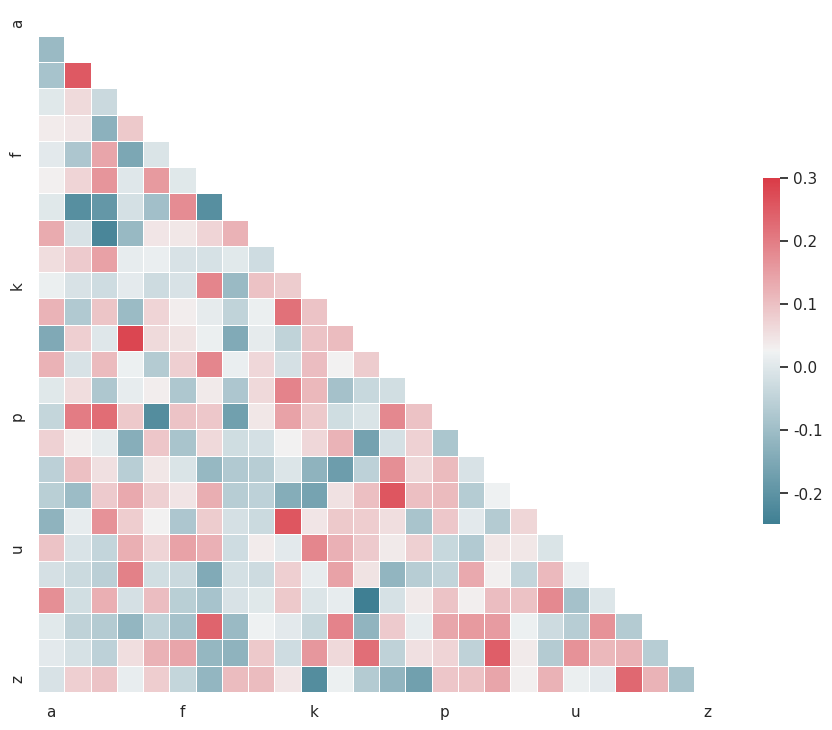

Reproduce this figure in Python.
"""
======================================

Plotting a diagonal correlation matrix
http://seaborn.pydata.org/examples/many_pairwise_correlations.html

======================================
_thumb: .3, .6
"""

from string import ascii_letters
#from string import *
import numpy as np
import pandas as pd
import seaborn as sns
import matplotlib.pyplot as plt

sns.set(style="white")

# Generate a large random dataset
rs = np.random.RandomState(33)
d = pd.DataFrame(data=rs.normal(size=(100, 26)),
                 columns=list(ascii_letters[:26]))

# Compute the correlation matrix
corr = d.corr()

# Generate a mask for the upper triangle
mask = np.zeros_like(corr, dtype=np.bool)
mask[np.triu_indices_from(mask)] = True

# Set up the matplotlib figure
f, ax = plt.subplots(figsize=(11, 9))

# Generate a custom diverging colormap
cmap = sns.diverging_palette(220, 10, as_cmap=True)

# Draw the heatmap with the mask and correct aspect ratio
sns.heatmap(corr, mask=mask, cmap=cmap, vmax=.3,
            square=True, xticklabels=5, yticklabels=5,
            linewidths=.5, cbar_kws={"shrink": .5}, ax=ax)
